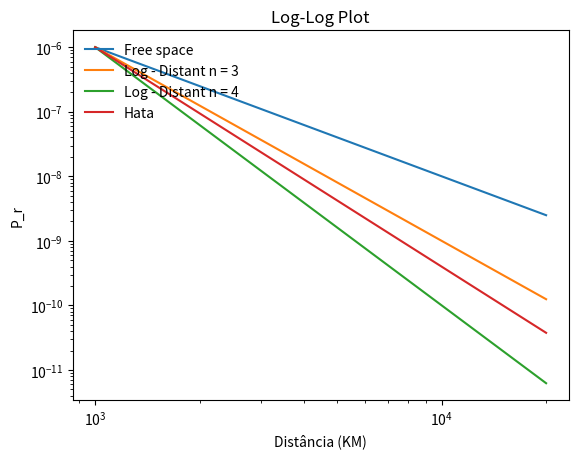

This chart was generated by the following Python code:
#Se a potência recebida a uma distância de referência de 1km for de 1μW, trace (em escala log-log) a potência do sinal recebido para distâncias de 1km a 20km para os seguintes modelos de perda de percurso:

import numpy as np
import matplotlib.pyplot as plt
import math

#Variable declaration
Prd0 = 10**-6; #potencia recebida
d0=1000; #distancia de referencia 10^3
d= np.linspace(1000, 20000, num= 100);#1000:100:20000; #distância em km que varia de 100 em 100

#Calculations

Pr_FS = Prd0 * (d0/d)**2; #free space
Pr_LD1 = Prd0 * (d0/d)**3; #n=3
Pr_LD2 = Prd0 * (d0/d)**4; #n=4
Pr_Hata = Prd0 * (d0/d)**3.4; #hata

plt.figure()
plt.xscale('log')
plt.yscale('log')
#plt.scatter(Pr_FS,  Pr_LD1, color='purple')
plt.title('Log-Log Plot')
plt.plot(d, Pr_FS, label ='Free space')
plt.plot(d, Pr_LD1, label ='Log - Distant n = 3')
plt.plot(d, Pr_LD2, label ='Log - Distant n = 4')
plt.plot(d, Pr_Hata, label ='Hata')
plt.xlabel('Distância (KM)')
plt.ylabel('P_r')
plt.legend(loc=2, frameon=False, fontsize='medium')
plt.show()